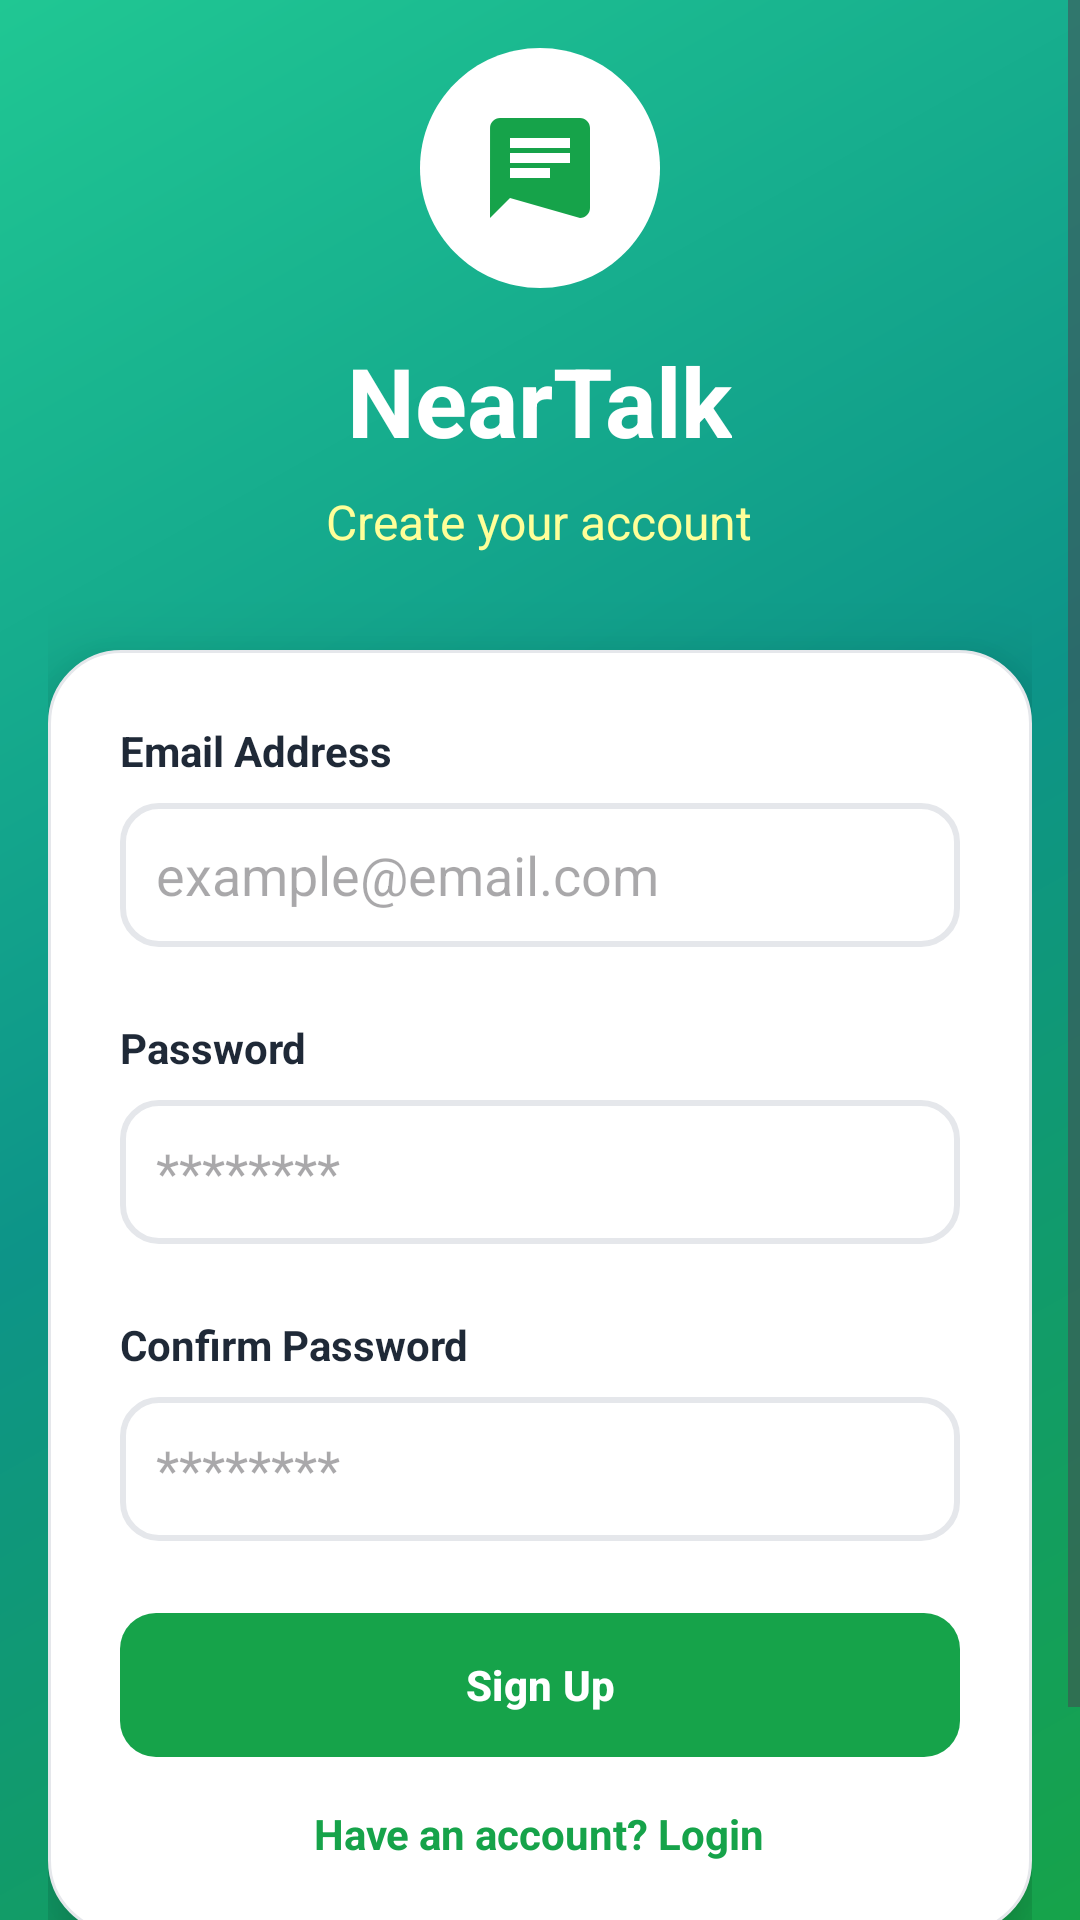

Android layout source for this screen:
<!-- AndroidManifest.xml: application theme Theme.NearTalk -->
<!-- res/layout/activity_sign_up.xml -->
<?xml version="1.0" encoding="utf-8"?>
<ScrollView xmlns:android="http://schemas.android.com/apk/res/android"
    xmlns:app="http://schemas.android.com/apk/res-auto"
    xmlns:tools="http://schemas.android.com/tools"
    android:layout_width="match_parent"
    android:layout_height="match_parent"
    android:fillViewport="true"
    android:background="@drawable/gradient_background"
    android:id="@+id/signscroll"
    tools:context=".SignUp">

    <LinearLayout
        android:layout_width="match_parent"
        android:layout_height="wrap_content"
        android:orientation="vertical"
        android:padding="@dimen/spacing_medium">

        
        <LinearLayout
            android:layout_width="match_parent"
            android:layout_height="wrap_content"
            android:orientation="vertical"
            android:gravity="center"
            android:layout_marginBottom="@dimen/spacing_xlarge">

            <LinearLayout
                android:layout_width="@dimen/logo_size"
                android:layout_height="@dimen/logo_size"
                android:background="@drawable/ic_logo_background"
                android:gravity="center"
                android:layout_marginBottom="@dimen/spacing_medium"
                android:elevation="@dimen/shadow_elevation_large">

                <ImageView
                    android:layout_width="40dp"
                    android:layout_height="40dp"
                    android:src="@drawable/ic_message"
                    app:tint="@color/colorPrimary" />
            </LinearLayout>

            <TextView
                android:layout_height="wrap_content"
                android:layout_width="wrap_content"
                android:text="@string/app_name"
                android:textColor="@color/text_primary"
                android:textSize="@dimen/text_xlarge"
                android:textStyle="bold"
                android:layout_marginBottom="@dimen/spacing_small" />

            <TextView
                android:layout_height="wrap_content"
                android:layout_width="wrap_content"
                android:text="Create your account"
                android:textColor="@color/text_secondary"
                android:textSize="@dimen/text_medium" />
        </LinearLayout>

        
        <LinearLayout
            android:layout_width="match_parent"
            android:layout_height="wrap_content"
            android:orientation="vertical"
            android:background="@drawable/card_background"
            android:padding="@dimen/spacing_large"
            android:elevation="@dimen/shadow_elevation_large">

            
            <TextView
                android:layout_height="wrap_content"
                android:layout_width="wrap_content"
                android:text="Email Address"
                android:textStyle="bold"
                android:textColor="@color/text_dark"
                android:layout_marginBottom="@dimen/spacing_small"/>

            <EditText
                android:id="@+id/etSignupEmail"
                android:layout_width="match_parent"
                android:layout_height="@dimen/input_height"
                android:hint="example@email.com"
                android:inputType="textEmailAddress"
                android:background="@drawable/input_background"
                android:padding="12dp"
                android:layout_marginBottom="@dimen/spacing_large"
                android:textColor="@color/black"/>

            
            <TextView
                android:layout_height="wrap_content"
                android:layout_width="wrap_content"
                android:text="Password"
                android:textStyle="bold"
                android:textColor="@color/text_dark"
                android:layout_marginBottom="@dimen/spacing_small"/>

            <EditText
                android:id="@+id/etSignupPassword"
                android:layout_width="match_parent"
                android:layout_height="@dimen/input_height"
                android:hint="********"
                android:inputType="textPassword"
                android:background="@drawable/input_background"
                android:padding="12dp"
                android:layout_marginBottom="@dimen/spacing_large"
                android:textColor="@color/black"/>

            
            <TextView
                android:layout_height="wrap_content"
                android:layout_width="wrap_content"
                android:text="Confirm Password"
                android:textStyle="bold"
                android:textColor="@color/text_dark"
                android:layout_marginBottom="@dimen/spacing_small"/>

            <EditText
                android:id="@+id/etConfirmPassword"
                android:layout_width="match_parent"
                android:layout_height="@dimen/input_height"
                android:hint="********"
                android:inputType="textPassword"
                android:background="@drawable/input_background"
                android:padding="12dp"
                android:layout_marginBottom="@dimen/spacing_large"
                android:textColor="@color/black"/>

            
            <com.google.android.material.button.MaterialButton
                android:id="@+id/btnSignup"
                android:layout_width="match_parent"
                android:layout_height="@dimen/button_height"
                android:text="Sign Up"
                android:textStyle="bold"
                android:background="@drawable/button_gradient"
                android:elevation="@dimen/shadow_elevation" />
            <TextView
                android:id="@+id/tvGoLogin"
                android:layout_width="wrap_content"
                android:layout_height="wrap_content"
                android:text="Have an account? Login"
                android:textColor="@color/colorPrimary"
                android:textSize="@dimen/text_small"
                android:textStyle="bold"
                android:layout_gravity="center"
                android:layout_marginTop="@dimen/spacing_medium"
                android:clickable="true"
                android:focusable="true" />
        </LinearLayout>

        
        <TextView
            android:layout_height="wrap_content"
            android:layout_width="wrap_content"
            android:text="@string/secure_messaging"
            android:textColor="@color/text_secondary"
            android:textSize="@dimen/text_small"
            android:layout_marginTop="@dimen/spacing_large"
            android:layout_gravity="center"/>
    </LinearLayout>
</ScrollView>
<!-- resources referenced by this layout -->
<resources>
  <color name="black">#FF000000</color>
  <color name="colorPrimary">#16a34a</color>
  <color name="text_dark">#1f2937</color>
  <color name="text_primary">#ffffff</color>
  <color name="text_secondary">#ffffff99</color>
  <dimen name="button_height">48dp</dimen>
  <dimen name="input_height">48dp</dimen>
  <dimen name="logo_size">80dp</dimen>
  <dimen name="shadow_elevation">8dp</dimen>
  <dimen name="shadow_elevation_large">16dp</dimen>
  <dimen name="spacing_large">24dp</dimen>
  <dimen name="spacing_medium">16dp</dimen>
  <dimen name="spacing_small">8dp</dimen>
  <dimen name="spacing_xlarge">32dp</dimen>
  <dimen name="text_medium">16sp</dimen>
  <dimen name="text_small">14sp</dimen>
  <dimen name="text_xlarge">32sp</dimen>
  <!-- drawable card_background (drawable) -->
  <?xml version="1.0" encoding="utf-8"?>
  <shape xmlns:android="http://schemas.android.com/apk/res/android">
      <solid android:color="@color/card_background" />
      <corners android:radius="@dimen/card_radius" />
      <stroke android:width="1dp" android:color="@color/input_border" />
  </shape>
  <!-- drawable gradient_background (drawable) -->
  <?xml version="1.0" encoding="utf-8"?>
  <shape xmlns:android="http://schemas.android.com/apk/res/android">
      <gradient
          android:type="linear"
          android:angle="135"
          android:startColor="@color/gradient_start"
          android:centerColor="@color/gradient_middle"
          android:endColor="@color/gradient_end" />
  </shape>
  <!-- drawable ic_logo_background (drawable) -->
  <?xml version="1.0" encoding="utf-8"?>
  <vector xmlns:android="http://schemas.android.com/apk/res/android"
      android:width="80dp"
      android:height="80dp"
      android:viewportWidth="80"
      android:viewportHeight="80">
      <path
          android:fillColor="@color/card_background"
          android:pathData="M40,0c22.1,0 40,17.9 40,40s-17.9,40 -40,40S0,62.1 0,40 17.9,0 40,0z" />
  </vector>
  <!-- drawable ic_message (drawable) -->
  <?xml version="1.0" encoding="utf-8"?>
  <vector xmlns:android="http://schemas.android.com/apk/res/android"
      android:width="24dp"
      android:height="24dp"
      android:viewportWidth="24"
      android:viewportHeight="24">
      <path
          android:fillColor="@color/colorPrimary"
          android:pathData="M20,2L4,2c-1.1,0 -1.99,0.9 -1.99,2L2,22l4,-4L20,22c1.1,0 2,-0.9 2,-2L22,4c0,-1.1 -0.9,-2 -2,-2zM6,9h12v2L6,11L6,9z m8,5L6,14v-2h8v2z m4,-6L6,8L6,6h12v2z" />
  </vector>
  <string name="app_name">NearTalk</string>
  <string name="secure_messaging">Secure messaging powered by end-to-end encryption</string>
  <style name="Theme.NearTalk" parent="Base.Theme.NearTalk" />
  <dimen name="button_radius">12dp</dimen>
  <color name="colorPrimaryDark">#15803d</color>
  <color name="colorAccent">#1BA698</color>
  <color name="card_background">#ffffff</color>
  <dimen name="card_radius">24dp</dimen>
  <color name="input_border">#e5e7eb</color>
  <color name="gradient_start">#16a34a</color>
  <color name="gradient_middle">#0d9488</color>
  <color name="gradient_end">#20C793</color>
  <dimen name="input_radius">12dp</dimen>
  <color name="input_focus_border">#16a34a</color>
  <style name="MyButtonStyle" parent="Widget.Material3.Button">
          <item name="android:backgroundTint">@null</item>
          <item name="backgroundTint">@null</item>
          <item name="android:background">@null</item>
      </style>
</resources>
